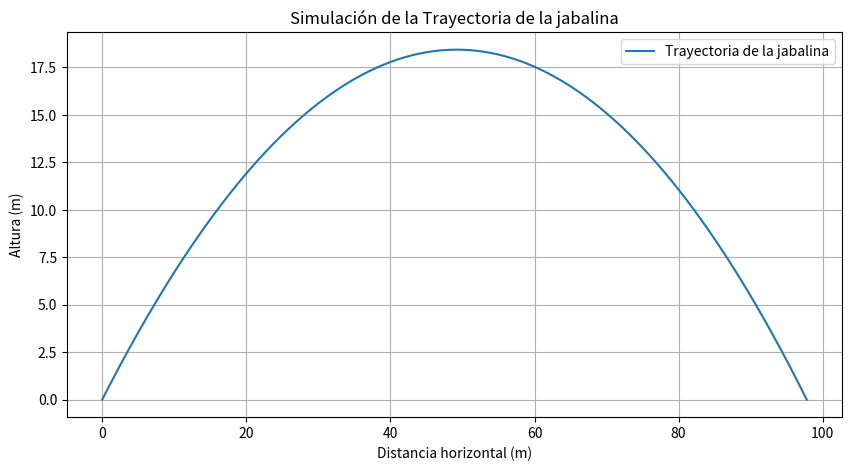

Python code for this plot:
# -*- coding: utf-8 -*-
"""Proyecto MN

Automatically generated by Colaboratory.

Original file is located at
    https://colab.research.google.com/<link-removed>
"""

# Librerías
import numpy as np
import matplotlib.pyplot as plt
import math

# Función que muestra la trayectoria del proyectil
def dibujo(coordX, coordY):
  plt.figure(figsize=(10,5))
  plt.plot(coordX, coordY, label="Trayectoria de la jabalina")
  plt.title("Simulación de la Trayectoria de la jabalina")
  plt.xlabel("Distancia horizontal (m)")
  plt.ylabel("Altura (m)")
  plt.legend()
  plt.grid(True)
  plt.show()

def simulacion(theta):
  # Parámetros modificables
  V = 43.25        # Velocidad inicial en m/s

  # Parametros jabalina
  m = 0.8         # Masa de la jabalina en kg
  A = 0.007       # Área transversal en m²

  # Parametros fisicos
  Cd = 0.04       # Coeficiente de arrastre
  rho = 1.225     # Densidad del aire en kg/m³
  g = 9.81        # Aceleración debida a la gravedad en m/s²

  # Tamaño del paso de tiempo en segundos
  h = 0.01

  # Condiciones iniciales
  # Coordenadas iniciales en metros
  x = 0.0 # En X
  y = 0.0 # En X

  # Tiempo inicial en segundos
  t = 0.0

  # Componentes de velocidad
  Vx = V * np.cos(theta)  # En X
  Vy = V * np.sin(theta)  # En Y

  # Listas para almacenar los resultados
  x_vals = [x]
  y_vals = [y]

  # Método de Runge-Kutta de cuarto orden
  while y >= 0:
    # Calcular k1 (Orden 1)
    k1x = h * (Vx - (0.5 * Cd * A * rho * Vx * np.abs(Vx)) / m)
    k1y = h * (Vy - g - (0.5 * Cd * A * rho * Vy * np.abs(Vy)) / m)

    # Calcular k2 (Orden 2)
    k2x = h * (Vx + 0.5 * k1x - g - (0.5 * Cd * A * rho * (Vx + 0.5 * k1x) * np.abs(Vx + 0.5 * k1x)) / m)
    k2y = h * (Vy + 0.5 * k1y - g - (0.5 * Cd * A * rho * (Vy + 0.5 * k1y) * np.abs(Vy + 0.5 * k1y)) / m)

    # Calcular k3 (Orden 3)
    k3x = h * (Vx + 0.5 * k2x - (0.5 * Cd * A * rho * (Vx + 0.5 * k2x) * np.abs(Vx + 0.5 * k2x)) / m)
    k3y = h * (Vy + 0.5 * k2y - g - (0.5 * Cd * A * rho * (Vy + 0.5 * k2y) * np.abs(Vy + 0.5 * k2y)) / m)

    # Calcular k4 (Orden 4)
    k4x = h * (Vx + k3x - (0.5 * Cd * A * rho * (Vx + k3x) * np.abs(Vx + k3x)) / m)
    k4y = h * (Vy + k3y - g - (0.5 * Cd * A * rho * (Vy + k3y) * np.abs(Vy + k3y)) / m)

    # Actualización de variables
    x = x + (k1x + 2 * k2x + 2 * k3x + k4x) / 6
    y = y + (k1y + 2 * k2y + 2 * k3y + k4y) / 6

    t = t + h

    Vx = Vx - (0.5 * Cd * A * rho * Vx * np.abs(Vx) * h) / m
    Vy = Vy - g * h - (0.5 * Cd * A * rho * Vy * np.abs(Vy) * h) / m

    # Almacenar los resultados
    x_vals.append(x)
    y_vals.append(y)

  return x_vals

x = 0

for grados in range(0, 91):

    radianes = grados * (math.pi / 180)

    xR = simulacion(radianes)

    xAux = max(xR)

    if(xAux >= x):

      x = xAux
      angulo = radianes * (180 / math.pi)

print(x," ",angulo)

# Parámetros modificables
theta = 0.785398  # Ángulo de elevación en radianes
V = 40.91     # Velocidad inicial en m/s
# Parametros jabalina
m = 0.8         # Masa de la jabalina en kg
A = 0.007       # Área transversal en m²

# Parametros fisicos
Cd = 0.04       # Coeficiente de arrastre
rho = 1.225     # Densidad del aire en kg/m³
g = 9.81        # Aceleración debida a la gravedad en m/s²

# Tamaño del paso de tiempo en segundos
h = 0.01

# Condiciones iniciales
# Coordenadas iniciales en metros
x = 0.0 # En X
y = 0.0 # En X

# Tiempo inicial en segundos
t = 0.0

# Componentes de velocidad
Vx = V * np.cos(theta)  # En X
Vy = V * np.sin(theta)  # En Y

# Listas para almacenar los resultados
x_vals = [x]
y_vals = [y]

# Método de Runge-Kutta de cuarto orden
while y >= 0:
    # Calcular k1 (Orden 1)
    k1x = h * (Vx - (0.5 * Cd * A * rho * Vx * np.abs(Vx)) / m)
    k1y = h * (Vy - g - (0.5 * Cd * A * rho * Vy * np.abs(Vy)) / m)

    # Calcular k2 (Orden 2)
    k2x = h * (Vx + 0.5 * k1x - g - (0.5 * Cd * A * rho * (Vx + 0.5 * k1x) * np.abs(Vx + 0.5 * k1x)) / m)
    k2y = h * (Vy + 0.5 * k1y - g - (0.5 * Cd * A * rho * (Vy + 0.5 * k1y) * np.abs(Vy + 0.5 * k1y)) / m)

    # Calcular k3 (Orden 3)
    k3x = h * (Vx + 0.5 * k2x - (0.5 * Cd * A * rho * (Vx + 0.5 * k2x) * np.abs(Vx + 0.5 * k2x)) / m)
    k3y = h * (Vy + 0.5 * k2y - g - (0.5 * Cd * A * rho * (Vy + 0.5 * k2y) * np.abs(Vy + 0.5 * k2y)) / m)

    # Calcular k4 (Orden 4)
    k4x = h * (Vx + k3x - (0.5 * Cd * A * rho * (Vx + k3x) * np.abs(Vx + k3x)) / m)
    k4y = h * (Vy + k3y - g - (0.5 * Cd * A * rho * (Vy + k3y) * np.abs(Vy + k3y)) / m)

    # Actualización de variables
    x = x + (k1x + 2 * k2x + 2 * k3x + k4x) / 6
    y = y + (k1y + 2 * k2y + 2 * k3y + k4y) / 6

    t = t + h

    Vx = Vx - (0.5 * Cd * A * rho * Vx * np.abs(Vx) * h) / m
    Vy = Vy - g * h - (0.5 * Cd * A * rho * Vy * np.abs(Vy) * h) / m

    # Almacenar los resultados
    x_vals.append(x)
    y_vals.append(y)

# Imprimir resultados
for i in range(len(x_vals)):
    print(f"Tiempo: {i*h:.2f} s - Posición (x, y): ({x_vals[i]:.2f} m, {y_vals[i]:.2f} m)")

# Imprime la gráfica con la trayectoria
dibujo(x_vals ,y_vals)